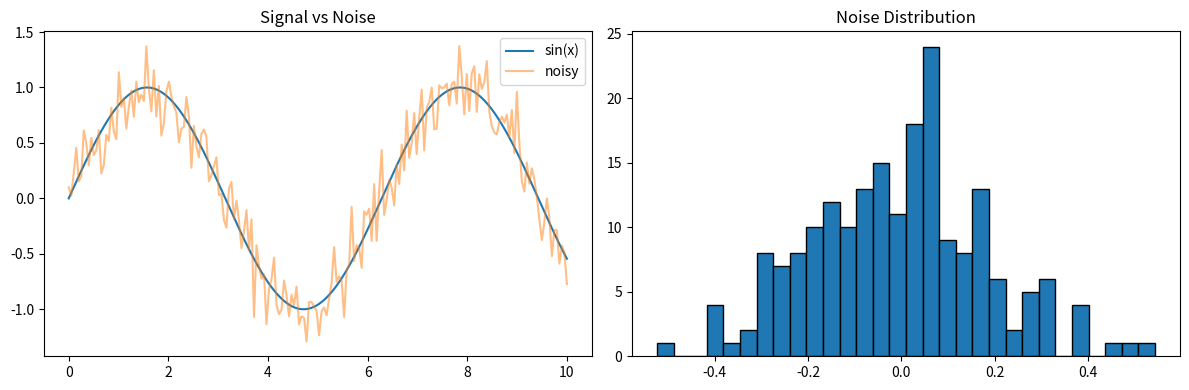

Write the Python code that produced this figure. (Note: this script raises an exception after producing the figure.)
import time
import sys

import numpy as np
import matplotlib
matplotlib.use("Agg")
import matplotlib.pyplot as plt
import pandas as pd


def timing_comparison():
    print("=== Timing: List vs NumPy ===\n")

    size = 1_000_000

    start = time.perf_counter()
    python_list = [x ** 2 for x in range(size)]
    list_time = time.perf_counter() - start
    print(f"List comprehension: {list_time:.4f}s")

    start = time.perf_counter()
    numpy_array = np.arange(size) ** 2
    numpy_time = time.perf_counter() - start
    print(f"NumPy:              {numpy_time:.4f}s")
    print(f"Speedup:            {list_time / numpy_time:.1f}x")


def inline_plotting():
    print("\n=== Inline Plotting ===\n")

    np.random.seed(42)
    x = np.linspace(0, 10, 200)
    y_sin = np.sin(x)
    y_noisy = y_sin + np.random.normal(0, 0.2, 200)

    fig, axes = plt.subplots(1, 2, figsize=(12, 4))

    axes[0].plot(x, y_sin, label="sin(x)")
    axes[0].plot(x, y_noisy, alpha=0.5, label="noisy")
    axes[0].set_title("Signal vs Noise")
    axes[0].legend()

    axes[1].hist(y_noisy - y_sin, bins=30, edgecolor="black")
    axes[1].set_title("Noise Distribution")

    plt.tight_layout()
    plt.savefig("notebook_plot.png", dpi=100)
    print("Saved plot to notebook_plot.png")
    print("In a notebook, plt.show() displays this inline.")




def memory_check():
    print("\n=== Memory Usage ===\n")

    small = np.random.randn(1000)
    medium = np.random.randn(100_000)
    large = np.random.randn(10_000_000)

    for name, arr in [("1K", small), ("100K", medium), ("10M", large)]:
        size_mb = arr.nbytes / 1e6
        print(f"Array {name:>4s} elements: {size_mb:>8.2f} MB")

    print(f"\nPython process memory: ~{sys.getsizeof(large) / 1e6:.1f} MB for the large array")
    print("In notebooks, memory accumulates across cells. Restart the kernel to free it.")


def magic_command_equivalents():
    print("\n=== Magic Command Equivalents ===\n")
    print("In a notebook, you would use magic commands:")
    print("  %timeit np.random.randn(10000)    -> micro-benchmark")
    print("  %%time long_operation()            -> wall clock time")
    print("  %matplotlib inline                 -> show plots in cells")
    print("  !pip install package               -> install from notebook")
    print("  %env VAR                           -> check env variable")
    print()

    iterations = 1000
    start = time.perf_counter()
    for _ in range(iterations):
        np.random.randn(10000)
    elapsed = time.perf_counter() - start
    per_call = elapsed / iterations * 1e6

    print(f"Manual timing (like %%timeit): np.random.randn(10000)")
    print(f"  {per_call:.1f} us per call ({iterations} iterations)")


if __name__ == "__main__":
    print("Notebook Tips - Key Patterns\n")
    print("Run these in a Jupyter notebook to see rich output.\n")

    timing_comparison()
    inline_plotting()
    dataframe_display()
    memory_check()
    magic_command_equivalents()
